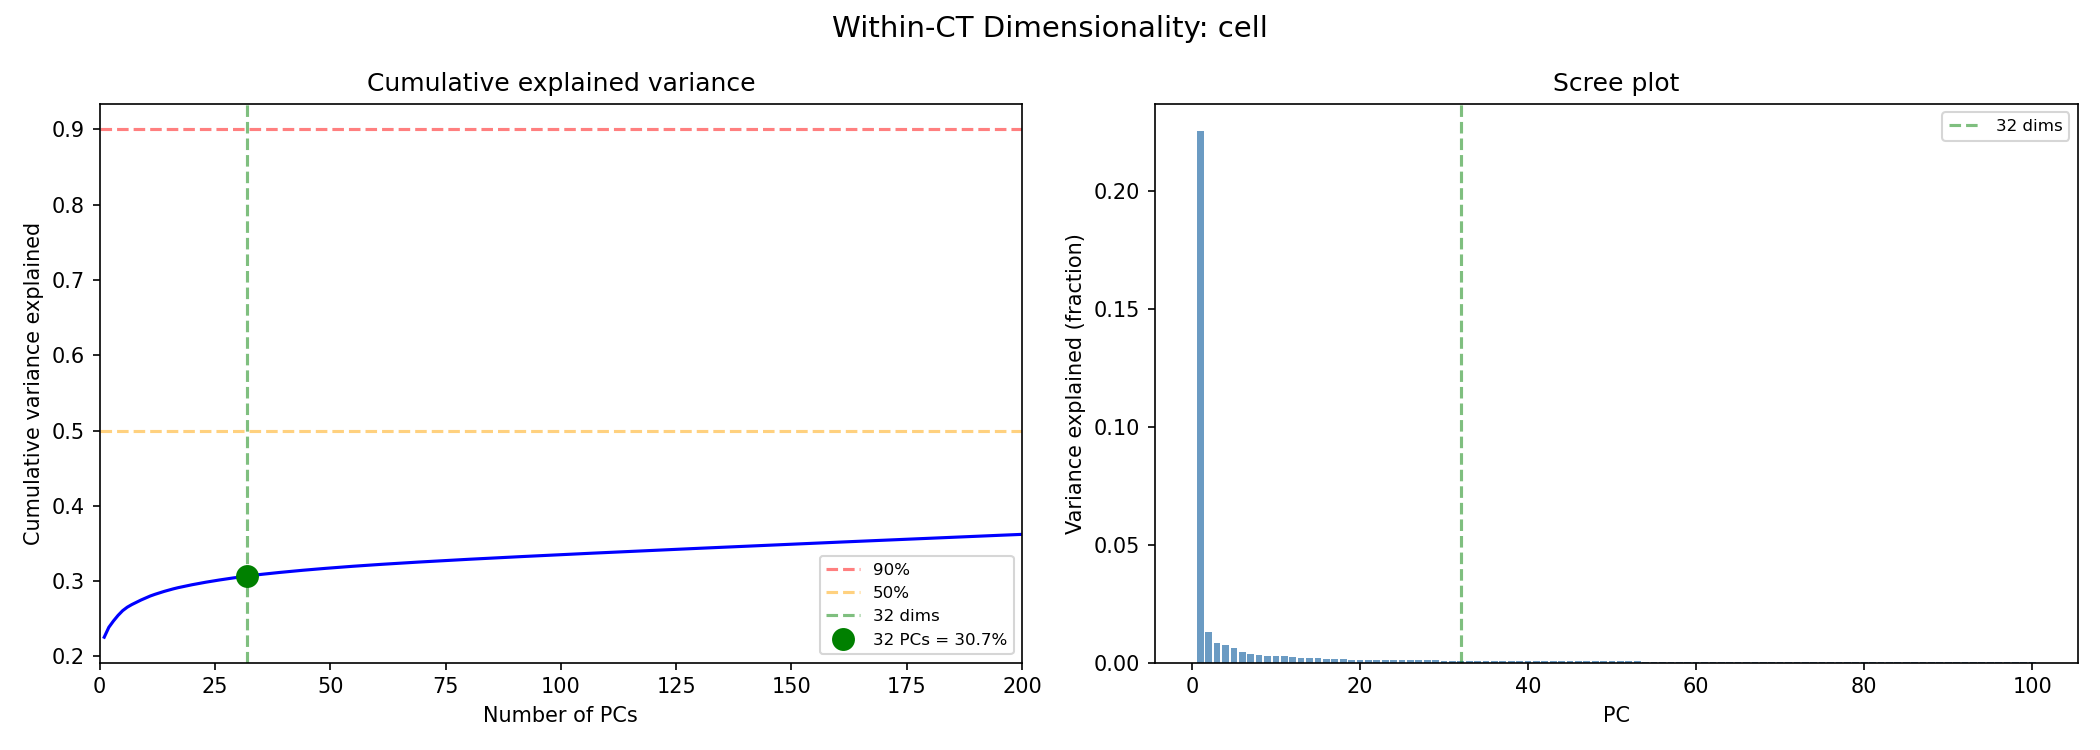

Source data for this figure (header and first rows):
pc, explained_var_ratio, cumulative
1, 0.2255, 0.2255
2, 0.01313, 0.2386
3, 0.008403, 0.247
4, 0.007443, 0.2545
5, 0.006294, 0.2608
6, 0.0046, 0.2654
7, 0.003523, 0.2689
8, 0.003066, 0.2719
9, 0.002982, 0.2749
10, 0.002674, 0.2776
11, 0.002654, 0.2803
12, 0.002176, 0.2824
13, 0.002004, 0.2844
14, 0.00189, 0.2863
15, 0.001771, 0.2881
16, 0.001638, 0.2897
17, 0.001501, 0.2912
18, 0.001315, 0.2925
19, 0.001302, 0.2939
20, 0.001257, 0.2951
21, 0.001172, 0.2963
22, 0.001146, 0.2974
23, 0.001074, 0.2985
24, 0.001025, 0.2995
25, 0.001014, 0.3005
26, 0.0009639, 0.3015
27, 0.0009391, 0.3024
28, 0.0008987, 0.3033
29, 0.0008895, 0.3042
30, 0.0008613, 0.3051
31, 0.0008366, 0.3059
32, 0.0007731, 0.3067
33, 0.0007624, 0.3075
34, 0.0007348, 0.3082
35, 0.0006917, 0.3089
36, 0.0006796, 0.3096
37, 0.0006458, 0.3102
38, 0.0006417, 0.3109
39, 0.000614, 0.3115
40, 0.0006056, 0.3121
41, 0.0005929, 0.3127
42, 0.0005757, 0.3132
43, 0.0005592, 0.3138
44, 0.0005499, 0.3144
45, 0.0005434, 0.3149
46, 0.0005249, 0.3154
47, 0.0005117, 0.3159
48, 0.0005047, 0.3164
49, 0.000493, 0.3169
50, 0.0004857, 0.3174
51, 0.0004831, 0.3179
52, 0.0004768, 0.3184
53, 0.0004681, 0.3188
54, 0.0004459, 0.3193
55, 0.0004372, 0.3197
56, 0.0004338, 0.3202
57, 0.0004222, 0.3206
58, 0.0004198, 0.321
59, 0.0004095, 0.3214
60, 0.0004066, 0.3218
... 440 more rows
